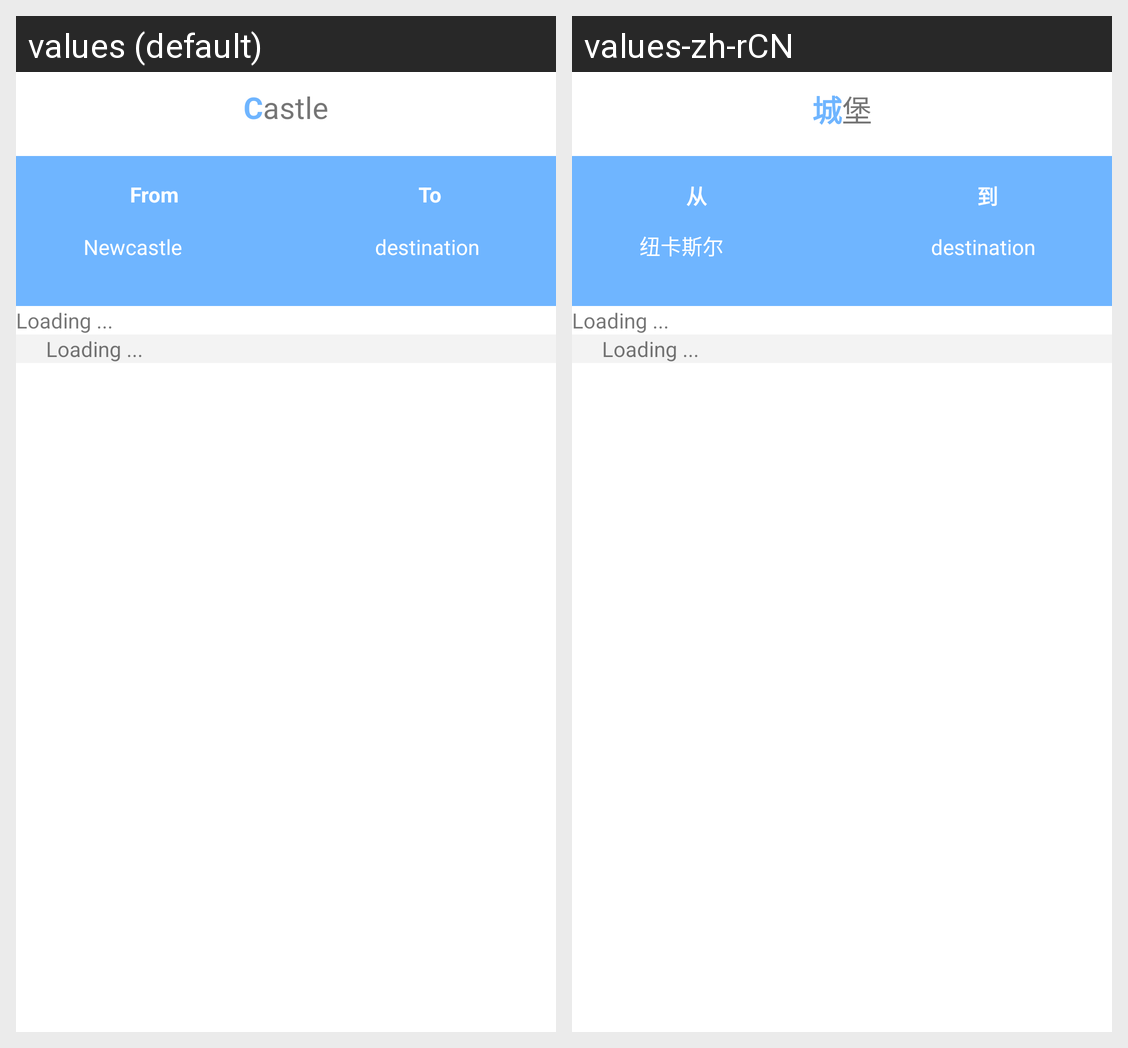

Locale-by-locale string values for the Android screen shown in this grid:
Android screen res/layout/search_plan_details.xml rendered under 2 locales, left to right: values (default), values-zh-rCN. Device: Nexus 5 (rendered at 1080×1920; each locale shown at half size, 540×960, under a caption strip naming it); theme Theme.MyWork2.
Strings drawn on this screen, with the default value and each locale's value (text and hints the layout hard-codes, and strings that could not be matched under every locale, appear in the picture but are not listed):

from
  values: From
  values-zh-rCN: 从

to
  values: To
  values-zh-rCN: 到

newcastle
  values: Newcastle
  values-zh-rCN: 纽卡斯尔

app_name
  values: Castle
  values-zh-rCN: 城堡
